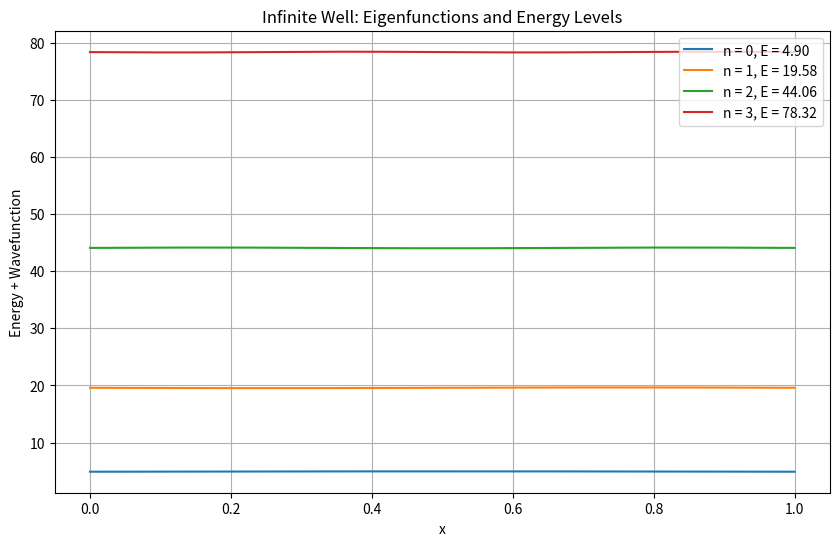
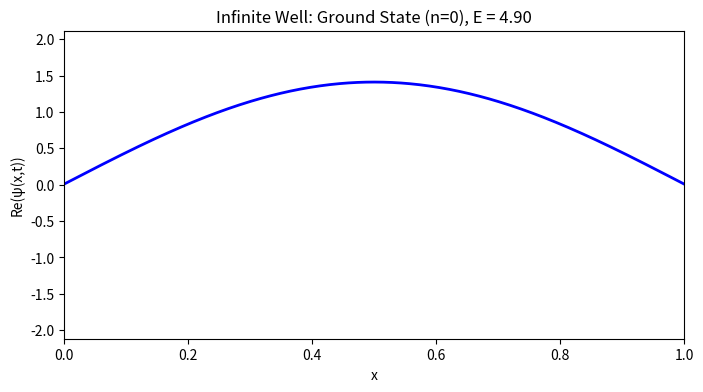
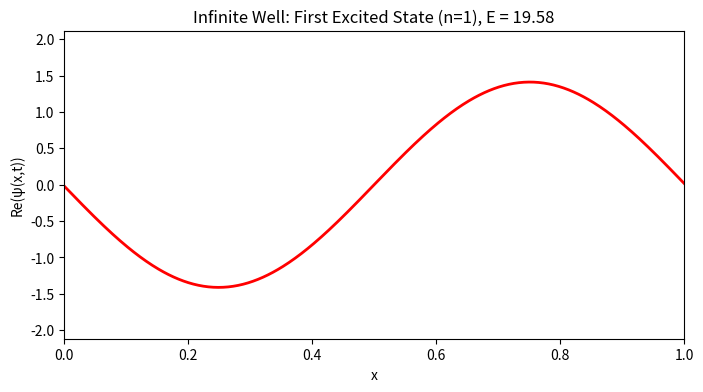

Python code for these plots, in order:
#!/usr/bin/env python3
# -*- coding: utf-8 -*-
"""
Infinite Potential Well: Energy Levels, Eigenfunctions, and State Animations

This script simulates a particle in an infinite potential well defined by:
    V(x) = 0 for 0 <= x <= L and V(x) = ∞ outside.
We perform the following steps:
  1. Discretize the spatial domain and set the potential to 0 inside the well.
  2. Construct the Hamiltonian using finite differences.
  3. Solve for the energy eigenvalues and eigenfunctions.
  4. Plot the first four eigenfunctions (shifted vertically by their energy eigenvalues).
  5. Animate the time evolution of:
     (a) The ground state (n = 0)
     (b) The first excited state (n = 1)

Note:
For any stationary eigenstate, time evolution introduces a phase factor:
    ψ(x, t) = ψ(x, 0) * exp(-i E t),
which does not change the probability density but causes the real part of the wave function to oscillate.

@author: [Your Name]
"""

import numpy as np
import matplotlib.pyplot as plt
from matplotlib.animation import FuncAnimation
from scipy.linalg import eigh

# -------------------------
# Section 1: Discretize the Space and Define the Potential
# -------------------------
L = 1.0                     # Length of the well (0 <= x <= L)
N = 500                     # Number of grid points
x = np.linspace(0, L, N)    # Create an array of x values from 0 to L
dx = x[1] - x[0]            # Grid spacing

# For an infinite potential well, the potential is zero inside the well.
V = np.zeros(N)  # V(x) = 0 for 0 <= x <= L

# -------------------------
# Section 2: Construct the Hamiltonian using Finite Differences
# -------------------------
# The kinetic energy operator is given by: T = -0.5 * d²/dx².
# We approximate the second derivative using central differences.
T = -0.5 * (np.diag(np.ones(N-1), -1) 
            - 2 * np.diag(np.ones(N), 0) 
            + np.diag(np.ones(N-1), 1)) / dx**2

# Total Hamiltonian: H = T + V (with V added as a diagonal matrix).
H = T + np.diag(V)

# -------------------------
# Section 3: Solve the Eigenvalue Problem
# -------------------------
# Use the 'eigh' function which is optimized for symmetric (Hermitian) matrices.
eigvals, eigvecs = eigh(H)

# -------------------------
# Section 4: Plot the First Four Eigenfunctions and Their Energy Levels
# -------------------------
plt.figure(figsize=(10, 6))
for n in range(4):
    # Shift each eigenfunction vertically by its corresponding energy eigenvalue.
    plt.plot(x, eigvecs[:, n] + eigvals[n], label=f'n = {n}, E = {eigvals[n]:.2f}')
plt.xlabel('x')
plt.ylabel('Energy + Wavefunction')
plt.title('Infinite Well: Eigenfunctions and Energy Levels')
plt.legend()
plt.grid(True)
plt.show()

# -------------------------
# Section 5: Animate the Ground State (n = 0)
# -------------------------
# Select the ground state (lowest energy state, index 0).
psi_ground = eigvecs[:, 0]
E_ground = eigvals[0]

# Normalize the ground state: ensure that the integral of |ψ(x)|² over x equals 1.
psi_ground = psi_ground / np.sqrt(np.sum(np.abs(psi_ground)**2) * dx)

# Set up the figure for the ground state animation.
fig_ground, ax_ground = plt.subplots(figsize=(8, 4))
line_ground, = ax_ground.plot(x, np.real(psi_ground), 'b-', lw=2)
ax_ground.set_xlim(0, L)
ax_ground.set_ylim(-1.5 * np.max(np.abs(psi_ground)), 1.5 * np.max(np.abs(psi_ground)))
ax_ground.set_xlabel('x')
ax_ground.set_ylabel('Re(ψ(x,t))')
ax_ground.set_title(f'Infinite Well: Ground State (n=0), E = {E_ground:.2f}')

def update_ground(frame):
    t = frame * 0.02  # Define the current time (adjust time step as needed)
    # Apply time evolution: ψ(x, t) = ψ(x, 0) * exp(-i E t)
    psi_t = psi_ground * np.exp(-1j * E_ground * t)
    # Update the plot with the real part of the time-evolved wave function.
    line_ground.set_ydata(np.real(psi_t))
    return line_ground,

ani_ground = FuncAnimation(fig_ground, update_ground, frames=200, interval=50, blit=True)
plt.show()

# -------------------------
# Section 6: Animate the First Excited State (n = 1)
# -------------------------
# Select the first excited state (index 1).
psi_excited = eigvecs[:, 1]
E_excited = eigvals[1]

# Normalize the excited state.
psi_excited = psi_excited / np.sqrt(np.sum(np.abs(psi_excited)**2) * dx)

# Set up the figure for the first excited state animation.
fig_excited, ax_excited = plt.subplots(figsize=(8, 4))
line_excited, = ax_excited.plot(x, np.real(psi_excited), 'r-', lw=2)
ax_excited.set_xlim(0, L)
ax_excited.set_ylim(-1.5 * np.max(np.abs(psi_excited)), 1.5 * np.max(np.abs(psi_excited)))
ax_excited.set_xlabel('x')
ax_excited.set_ylabel('Re(ψ(x,t))')
ax_excited.set_title(f'Infinite Well: First Excited State (n=1), E = {E_excited:.2f}')

def update_excited(frame):
    t = frame * 0.02  # Define the current time for this frame.
    # Time evolution: ψ(x, t) = ψ(x, 0) * exp(-i E t)
    psi_t = psi_excited * np.exp(-1j * E_excited * t)
    # Update the plot with the real part of the time-evolved excited state.
    line_excited.set_ydata(np.real(psi_t))
    return line_excited,

ani_excited = FuncAnimation(fig_excited, update_excited, frames=200, interval=50, blit=True)
plt.show()
